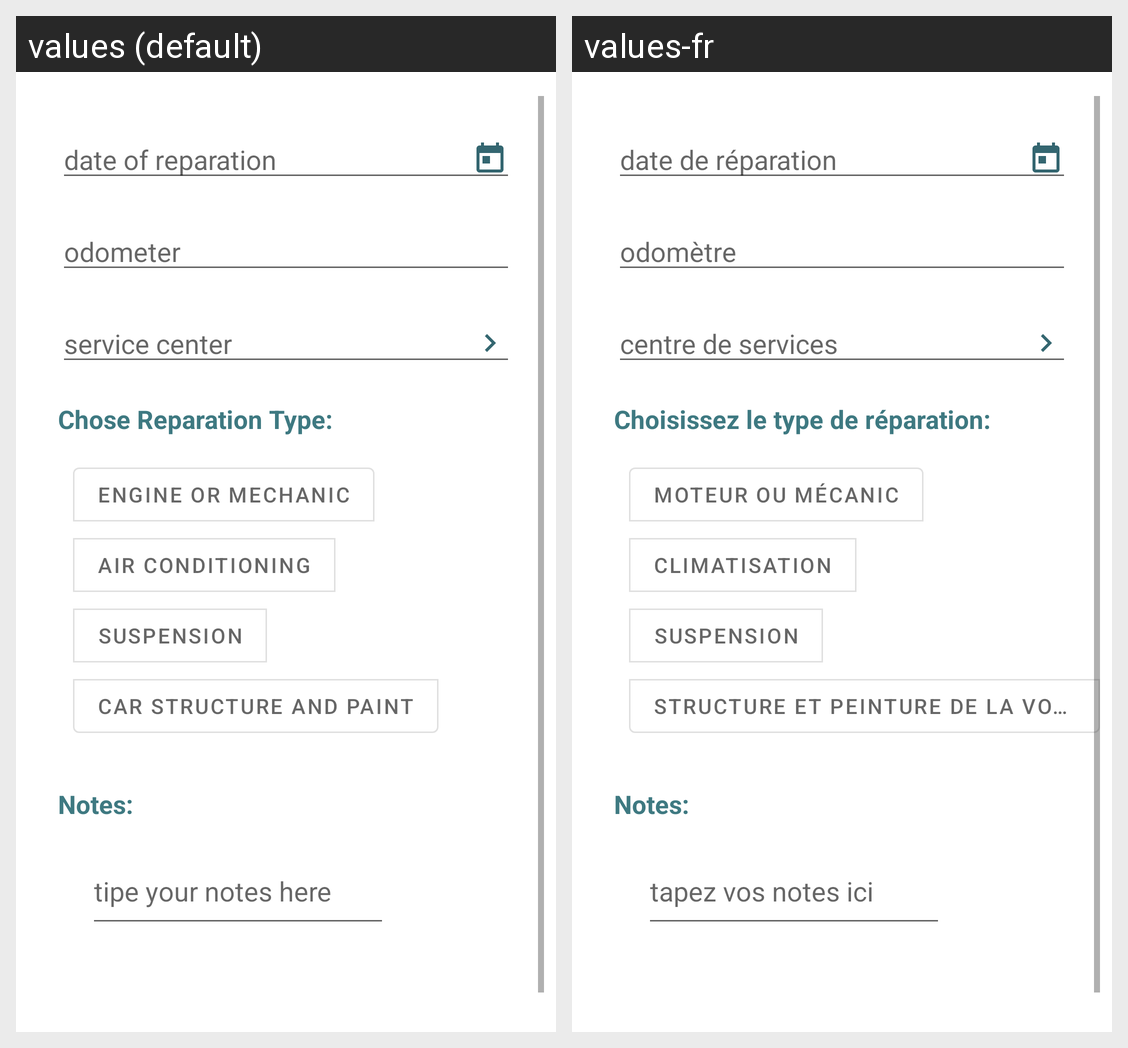

Locale-by-locale string values for the Android screen shown in this grid:
Android screen res/layout/activity_add_reparation.xml rendered under 2 locales, left to right: values (default), values-fr. Device: Nexus 5 (rendered at 1080×1920; each locale shown at half size, 540×960, under a caption strip naming it); theme AppTheme.
Strings drawn on this screen, with the default value and each locale's value (text and hints the layout hard-codes, and strings that could not be matched under every locale, appear in the picture but are not listed):

date_of_repare
  values: date of reparation
  values-fr: date de réparation

odometer
  values: odometer
  values-fr: odomètre

service_center
  values: service center
  values-fr: centre de services

Chose_Reparation_Type
  values: Chose Reparation Type:
  values-fr: Choisissez le type de réparation:

engine
  values: engine or mechanic
  values-fr: moteur ou mécanic

clim
  values: air conditioning
  values-fr: climatisation

suspension
  values: suspension
  values-fr: suspension

car_str
  values: car structure and paint
  values-fr: structure et peinture de la voiture

note_hint
  values: tipe your notes here
  values-fr: tapez vos notes ici
